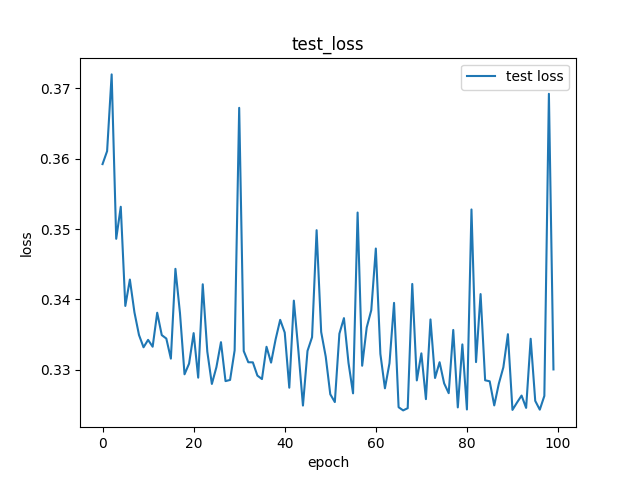

Data behind this chart, as committed beside it:
Wall time, Step, Value
1688096656, 0, 0.3592
1688096696, 1, 0.3611
1688096737, 2, 0.372
1688096784, 3, 0.3486
1688096827, 4, 0.3532
1688096870, 5, 0.3391
1688096913, 6, 0.3428
1688096956, 7, 0.3382
1688096998, 8, 0.335
1688097041, 9, 0.3332
1688097084, 10, 0.3343
1688097131, 11, 0.3333
1688097177, 12, 0.3381
1688097225, 13, 0.3349
1688097272, 14, 0.3345
1688097318, 15, 0.3316
1688097365, 16, 0.3444
1688097412, 17, 0.3381
1688097460, 18, 0.3294
1688097507, 19, 0.3309
1688097555, 20, 0.3352
1688097603, 21, 0.3289
1688097651, 22, 0.3422
1688097700, 23, 0.3326
1688097748, 24, 0.328
1688097796, 25, 0.3304
1688097845, 26, 0.3339
1688097893, 27, 0.3284
1688097941, 28, 0.3286
1688097989, 29, 0.3328
1688098038, 30, 0.3672
1688098086, 31, 0.3327
1688098135, 32, 0.3311
1688098184, 33, 0.3311
1688098233, 34, 0.3292
1688098282, 35, 0.3287
1688098332, 36, 0.3333
1688098382, 37, 0.331
1688098431, 38, 0.3343
1688098480, 39, 0.3371
1688098529, 40, 0.3353
1688098578, 41, 0.3275
1688098628, 42, 0.3398
1688098677, 43, 0.3327
1688098727, 44, 0.3249
1688098776, 45, 0.3327
1688098826, 46, 0.3346
1688098876, 47, 0.3498
1688098926, 48, 0.3354
1688098976, 49, 0.3319
1688099026, 50, 0.3265
1688099076, 51, 0.3254
1688099126, 52, 0.3351
1688099176, 53, 0.3374
1688099334, 54, 0.331
1688099297, 55, 0.3267
1688099347, 56, 0.3524
1688099397, 57, 0.3306
1688099447, 58, 0.336
1688099496, 59, 0.3385
... 40 more rows
